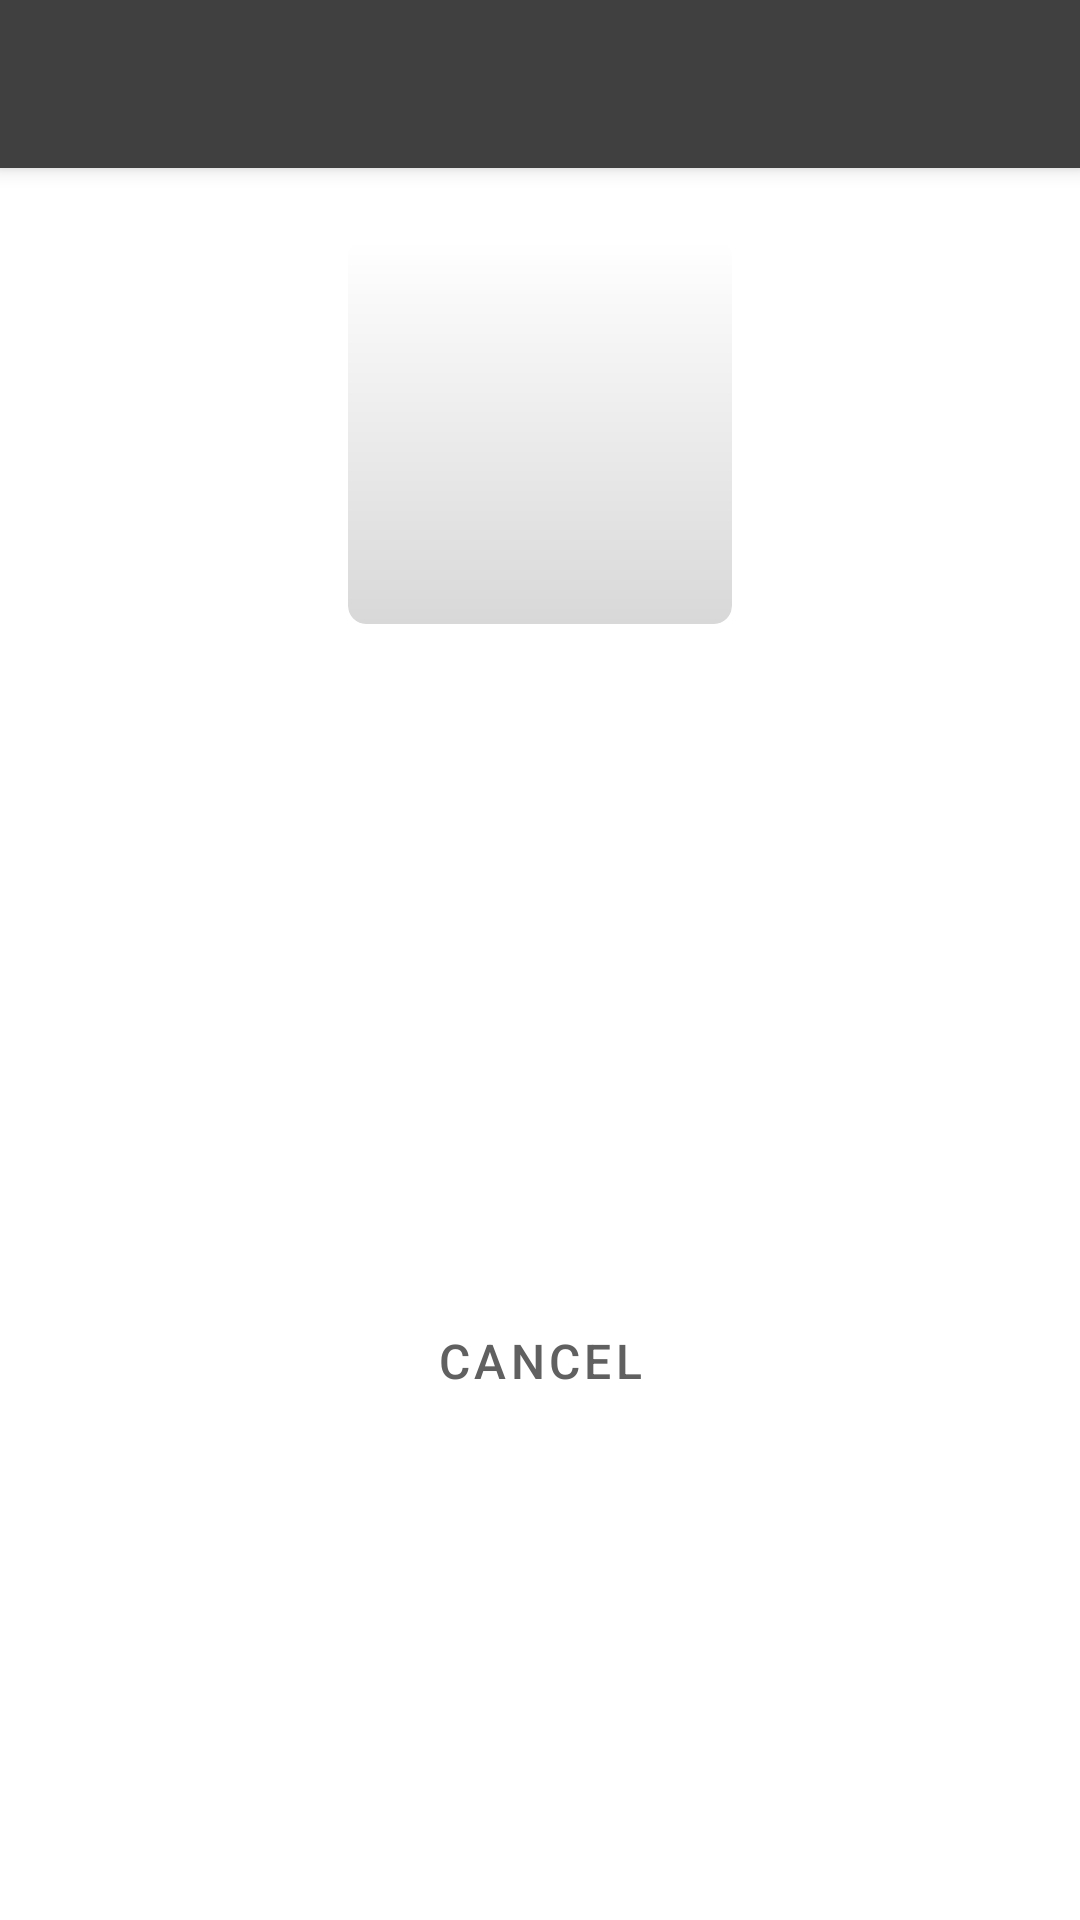

Write the Android layout XML for this screen, with the resource values it uses.
<!-- AndroidManifest.xml: application theme Theme.Mimir -->
<!-- res/layout/activity_group_invite.xml -->
<?xml version="1.0" encoding="utf-8"?>
<androidx.constraintlayout.widget.ConstraintLayout
    xmlns:android="http://schemas.android.com/apk/res/android"
    xmlns:app="http://schemas.android.com/apk/res-auto"
    xmlns:tools="http://schemas.android.com/tools"
    android:layout_width="match_parent"
    android:layout_height="match_parent">

    <androidx.appcompat.widget.Toolbar
        android:id="@+id/toolbar"
        android:layout_width="0dp"
        android:layout_height="wrap_content"
        android:minHeight="?attr/actionBarSize"
        android:theme="@style/MimirToolbar"
        android:elevation="4dp"
        app:layout_constraintTop_toTopOf="parent"
        app:layout_constraintLeft_toLeftOf="parent"
        app:layout_constraintRight_toRightOf="parent" />

    <ScrollView
        android:layout_width="match_parent"
        android:layout_height="0dp"
        app:layout_constraintTop_toBottomOf="@id/toolbar"
        app:layout_constraintLeft_toLeftOf="parent"
        app:layout_constraintRight_toRightOf="parent"
        app:layout_constraintBottom_toBottomOf="parent">

        <androidx.appcompat.widget.LinearLayoutCompat
            android:orientation="vertical"
            android:layout_width="match_parent"
            android:layout_height="wrap_content"
            android:padding="24dp">

            
            <FrameLayout
                android:layout_width="128dp"
                android:layout_height="128dp"
                android:layout_gravity="center_horizontal"
                android:layout_marginBottom="24dp">

                <androidx.appcompat.widget.AppCompatImageView
                    android:layout_width="match_parent"
                    android:layout_height="match_parent"
                    android:id="@+id/avatar"
                    android:adjustViewBounds="true"
                    style="@style/Avatar"
                    android:clipToOutline="true"
                    android:background="@drawable/bg_rounded"
                    app:srcCompat="@drawable/button_rounded_white" />
            </FrameLayout>

            
            <androidx.appcompat.widget.AppCompatTextView
                android:id="@+id/chat_name"
                android:layout_width="match_parent"
                android:layout_height="wrap_content"
                android:textSize="24sp"
                android:textStyle="bold"
                android:gravity="center"
                android:layout_marginBottom="8dp"
                tools:text="Engineering Team" />

            
            <androidx.appcompat.widget.AppCompatTextView
                android:id="@+id/chat_description"
                android:layout_width="match_parent"
                android:layout_height="wrap_content"
                android:textSize="16sp"
                android:gravity="center"
                android:alpha="0.7"
                android:layout_marginBottom="16dp"
                tools:text="Discussion group for the engineering team" />

            
            <androidx.appcompat.widget.AppCompatTextView
                android:id="@+id/from_info"
                android:layout_width="match_parent"
                android:layout_height="wrap_content"
                android:textSize="14sp"
                android:gravity="center"
                android:alpha="0.6"
                android:layout_marginBottom="32dp"
                tools:text="Invited by: a1b2c3d4e5f6g7h8" />

            
            <Button
                android:id="@+id/button_accept"
                android:layout_width="match_parent"
                android:layout_height="wrap_content"
                android:text="@string/enter_chat"
                android:textSize="16sp"
                android:padding="16dp"
                android:layout_marginBottom="12dp"
                style="@style/Widget.MaterialComponents.Button" />

            <Button
                android:id="@+id/button_reject"
                android:layout_width="match_parent"
                android:layout_height="wrap_content"
                android:text="@android:string/cancel"
                android:textSize="16sp"
                android:padding="16dp"
                style="@style/Widget.MaterialComponents.Button.TextButton" />

        </androidx.appcompat.widget.LinearLayoutCompat>
    </ScrollView>

</androidx.constraintlayout.widget.ConstraintLayout>
<!-- resources referenced by this layout -->
<resources>
  <!-- drawable bg_rounded (drawable) -->
  <shape xmlns:android="http://schemas.android.com/apk/res/android"
      android:shape="rectangle">
      <corners android:radius="6dp"/>
      <solid android:color="#00000000"/>   
  </shape>
  <!-- drawable button_rounded_white (drawable) -->
  <?xml version="1.0" encoding="utf-8"?>
  <shape xmlns:android="http://schemas.android.com/apk/res/android">
      <gradient
          android:type="linear"
          android:angle="90"
          android:startColor="#FFd8d8d8"
          android:endColor="#FFFFFFFF" />
      <corners android:radius="6dp"/>
      <padding android:left="6dp" android:top="6dp" android:right="6dp" android:bottom="6dp" />
  </shape>
  <string name="enter_chat">Enter Chat</string>
  <style name="Avatar">
          <item name="shapeAppearanceOverlay">@style/Avatar.Rounded</item>
      </style>
  <style name="MimirToolbar" parent="Theme.AppCompat.DayNight.DarkActionBar">
          <item name="android:background">?attr/colorPrimaryVariant</item>
          <item name="android:colorControlNormal">@color/white</item>
          <item name="colorControlNormal">@color/white</item>
          <item name="colorButtonNormal">@color/white</item>
          <item name="iconColor">@color/white</item>
          <item name="android:textColor">@color/white</item>
          <item name="titleTextColor">@color/white</item>
          <item name="actionOverflowButtonStyle">@style/MimirToolbarOverflowStyle</item>
      </style>
  <style name="Avatar.Rounded">
          <item name="cornerSize">@dimen/avatar_corner</item>
      </style>
  <color name="white">#FFFFFFFF</color>
  <style name="MimirToolbarOverflowStyle" parent="Widget.AppCompat.ActionButton.Overflow">
          <item name="tint">@color/white</item>
      </style>
  <color name="gray_60">#FF606060</color>
  <color name="gray_40">#FF404040</color>
  <color name="mimir_dark">#FF49c29c</color>
  <color name="mimir_light">#FF63fac0</color>
  <color name="black">#FF000000</color>
  <color name="light_gray">#FFE0E0E0</color>
  <color name="dark_gray">#FF303030</color>
  <color name="gray_DD">#FFDDDDDD</color>
  <color name="gray_80">#FF808080</color>
  <style name="MimirSwitch" parent="Widget.MaterialComponents.CompoundButton.Switch">
          <item name="thumbTint">@color/switch_thumb_tint</item>
          <item name="trackTint">@color/switch_track_tint</item>
      </style>
  <style name="EditTextStyle" parent="android:Widget.EditText">
          <item name="android:background">@drawable/edit_rounded</item>
          <item name="android:textColor">?attr/textEditTextColor</item>
      </style>
  <dimen name="avatar_corner">6dp</dimen>
  <!-- drawable edit_rounded (drawable) -->
  <?xml version="1.0" encoding="utf-8"?>
  <shape xmlns:android="http://schemas.android.com/apk/res/android">
      <solid android:color="?attr/textEditBackgroundColor"/>
      <corners android:radius="6dp"/>
      <padding android:left="6dp" android:top="6dp" android:right="6dp" android:bottom="6dp" />
  </shape>
</resources>
